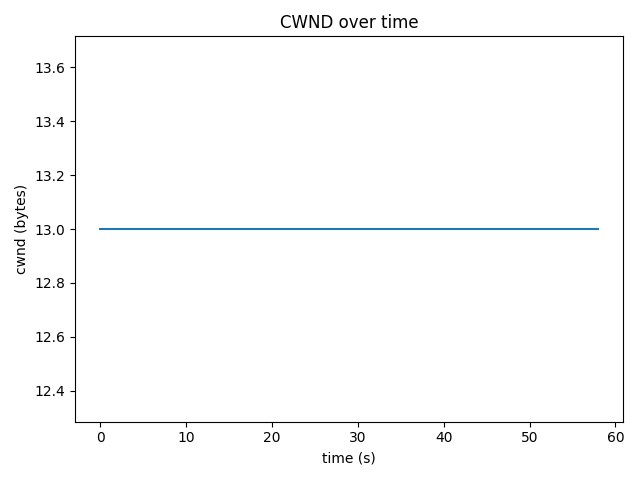

Data behind this chart, as committed beside it:
time_s, cwnd_bytes, rtt_ms
0.0, 13, 151.7
1.0, 13, 151.7
2.0, 13, 151.7
3.0, 13, 151.7
4.0, 13, 151.7
5.0, 13, 151.7
6.0, 13, 151.7
7.0, 13, 151.7
8.0, 13, 151.7
9.0, 13, 151.7
10.0, 13, 151.7
11.0, 13, 151.7
12.0, 13, 151.7
13.0, 13, 151.7
14.0, 13, 151.7
15.0, 13, 151.7
16.0, 13, 151.7
17.0, 13, 151.7
18.0, 13, 151.7
19.0, 13, 151.7
20.0, 13, 151.7
21.0, 13, 151.7
22.0, 13, 151.7
23.0, 13, 151.7
24.0, 13, 151.7
25.0, 13, 151.7
26.0, 13, 151.7
27.0, 13, 151.7
28.0, 13, 151.7
29.0, 13, 151.7
30.0, 13, 151.7
31.0, 13, 151.7
32.0, 13, 151.7
33.0, 13, 151.7
34.0, 13, 151.7
35.0, 13, 151.7
36.0, 13, 151.7
37.0, 13, 151.7
38.0, 13, 151.7
39.0, 13, 151.7
40.0, 13, 151.7
41.0, 13, 151.7
42.0, 13, 151.7
43.0, 13, 151.7
44.0, 13, 151.7
45.0, 13, 151.7
46.0, 13, 151.7
47.0, 13, 151.7
48.0, 13, 151.7
49.0, 13, 151.7
50.0, 13, 151.7
51.0, 13, 151.7
52.0, 13, 151.7
53.0, 13, 151.7
54.0, 13, 151.7
55.0, 13, 151.7
56.0, 13, 151.7
57.0, 13, 151.7
58.0, 13, 151.7
